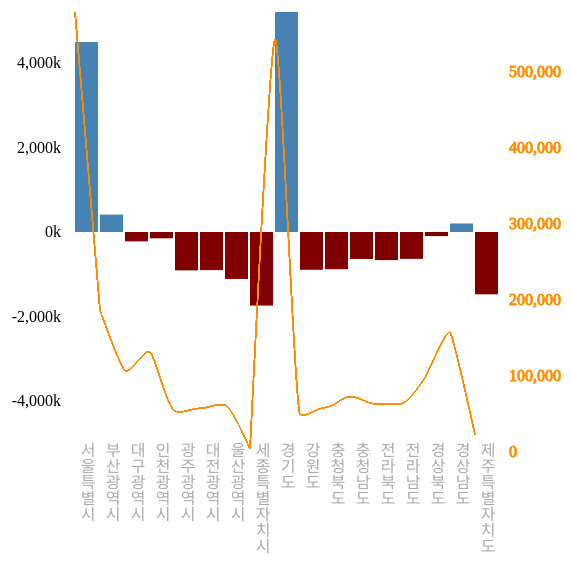
D3 v3 page, settled after 360 driven frames (6 s of simulated time); the page loaded 1 data file(s).


// ── barplot_08dualaxes.js
var svg = d3.select("body")
			.append("svg")
			.attr("width",600)
			.attr("height",600);

var x = d3.scale.ordinal()
		.rangeRoundBands([60, 500], 0.1);

var y = d3.scale.linear()
		.range([450, 10]);

// 두 번째 y축
var y_line = d3.scale.linear()
				.range([450, 10]);

// 두 번째 축에다 그릴 line 생성 함수
// path에 결과값을 넣어주면 된다			
var line = d3.svg.line()
			.x(function(d){return x(d.region)})
			.y(function(d){return y_line(d.value)})
			.interpolate("monotone")
			;

d3.json("data/votes.json", function(data){
	test_data = data
	
	var data_total = data.filter(function(d){return d.variable === "총투표수"});
	
	var data_t1718 = data.filter(function(d){return d.variable === "t17_18"});
	
	var data_centered = data_total.map(function(d){
								var data_mean = d3.mean(data_total.map(function(d){return d.value}))
								return {region : d.region, 
										variable : d.variable, 
										value : d3.round(d.value - data_mean)
										}
							})

	x.domain(data.map(function(d){return d.region}))
	
	//test_centered = data_centered;
	var max_value = d3.max(data_centered.map(function(d){
							return Math.abs(d.value)
							})
						)
	y.domain([-max_value, max_value])
	
	y_line.domain([0, d3.max(data_t1718.map(function(d){return d.value;}))])
	
	var rect = svg.selectAll("rect")
				.data(data_centered)
				.enter()
				.append("rect")
				.attr("x", function(d){
					return x(d.region);
					})
				.attr("y", function(d){
					return y(0);
					})
				.attr("width",function(d){
					return x.rangeBand();
					})
				.attr("height", function(d){
					return 0;
					})
				.attr("fill", function(d){
					return d.value < 0 ? "maroon":"steelblue"
					})
				.transition()
					.duration(1000)
					.attr("y", function(d){
						return y(d3.max([0, d.value]));
						})
					.attr("height", function(d){
						return Math.abs(y(0) - y(d.value));
						});
		
	var yAxis = d3.svg.axis()
			.scale(y)
			.orient("left")
			.ticks(5)
			.innerTickSize(0)
			.outerTickSize(0)
			.tickPadding(-5)
			.tickFormat(function(d){
				return d3.format(",.0f")(d/1000) + "k";
				});
				
	var y2Axis = d3.svg.axis()
					.scale(y_line)
					.orient("right")
					.ticks(5)
					.outerTickSize(0)
					.innerTickSize(0);
	
	var path = svg.append("g")
					.selectAll("path")
					.data(data_t1718)
					.enter()
					.append("path")
					.attr("class", "path")
					.attr("d", line(data_t1718));
	
	svg.append("g")
		.attr("class", "y axis")
		.attr("transform", "translate(50,0)")
		.call(yAxis);
		
	svg.append("g")
		.attr("class", "y2 axis")
		.attr("transform", "translate(500,0)")
		.call(y2Axis);

	var label = svg.selectAll(".label")
		.data(data_centered)
		.enter()
		.append("text")
		.attr("x", function(d){
			return x(d.region) + x.rangeBand()/2;
			})
		.attr("y", function(d){
			return y(-max_value) - 10;
			})
		.attr("text-anchor","start")
		.attr("class", "label")
		.text(function(d){return d.region})
		.style("fill", "#aaa");
	
})

### data: data/votes.json, 19362 bytes — head not shown